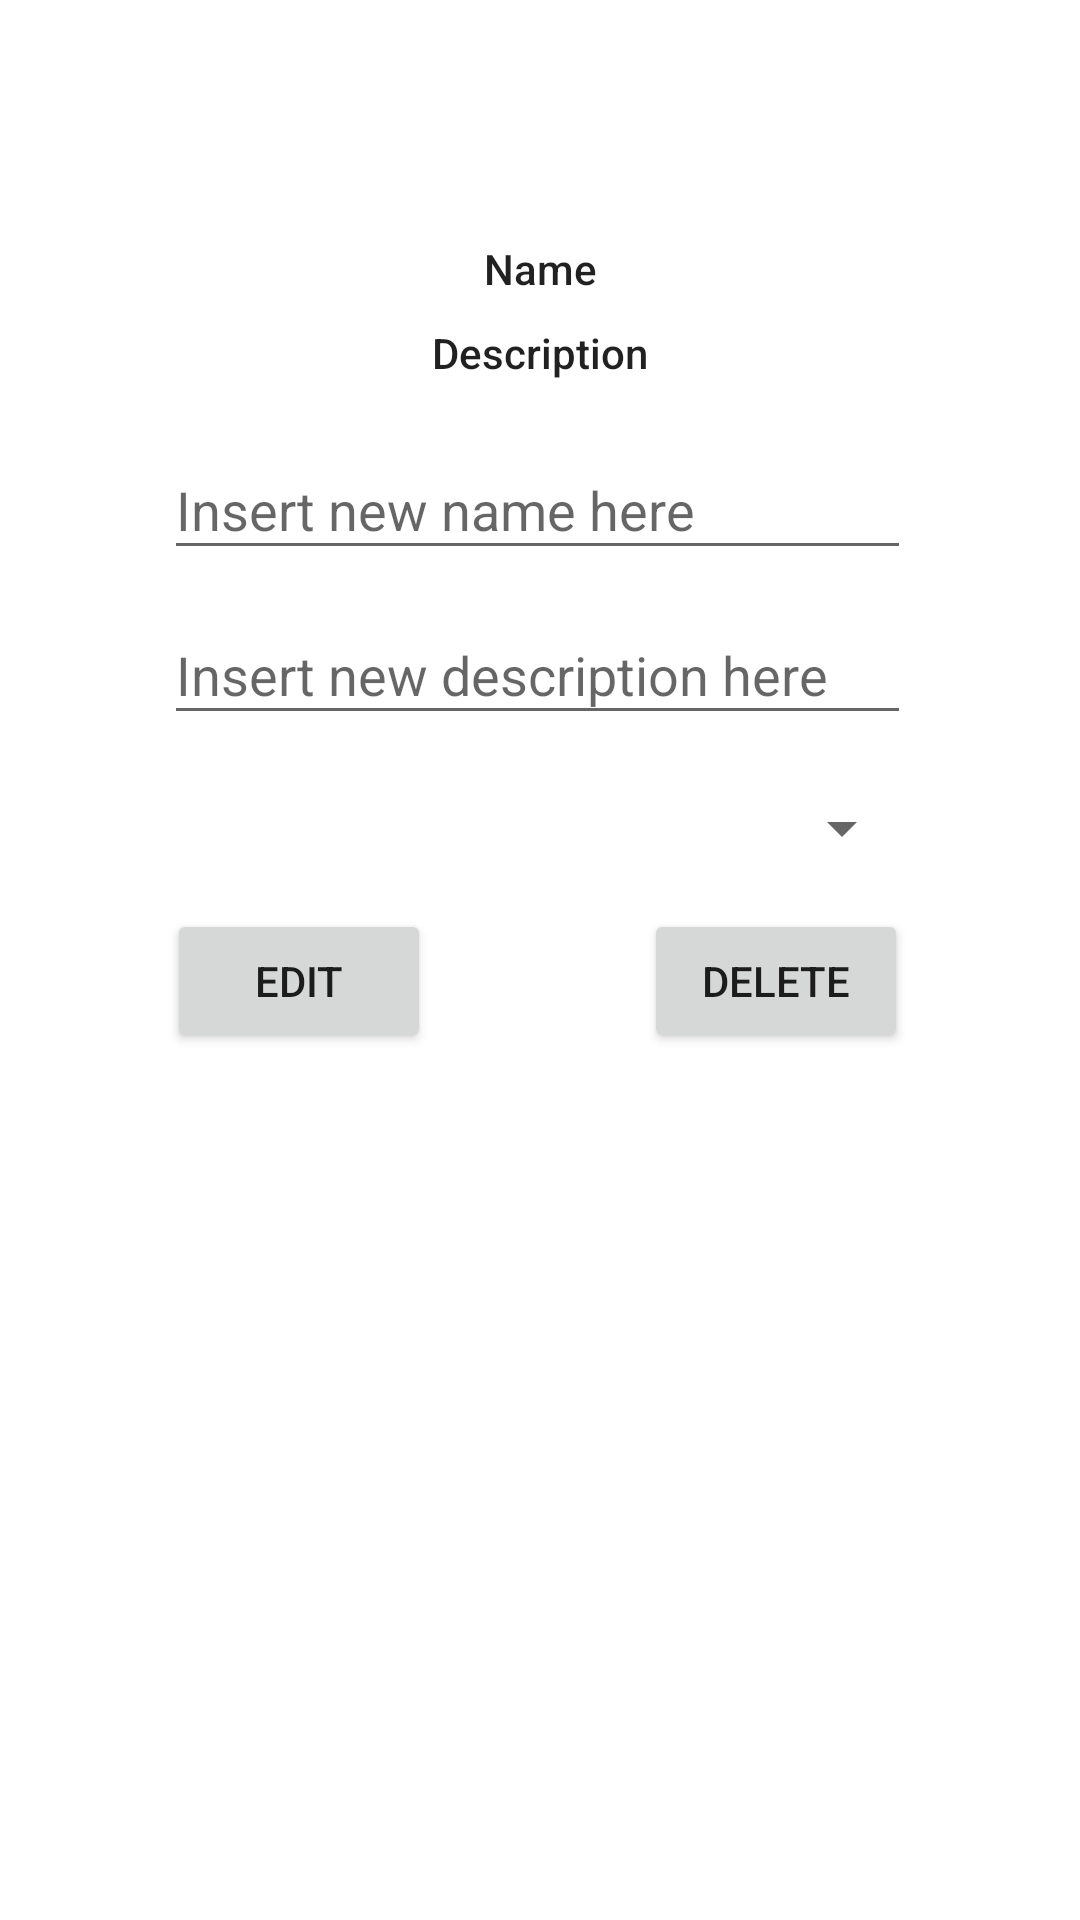

Layout XML and referenced resources for this Android screen:
<!-- AndroidManifest.xml: application theme Theme.Project1mobile.NoActionBar -->
<!-- res/layout/edit_database.xml -->
<?xml version="1.0" encoding="utf-8"?>

<androidx.constraintlayout.widget.ConstraintLayout xmlns:android="http://schemas.android.com/apk/res/android"
    xmlns:app="http://schemas.android.com/apk/res-auto"
    xmlns:tools="http://schemas.android.com/tools"
    android:layout_width="match_parent"
    android:layout_height="match_parent">

    <EditText
        android:id="@+id/newName"
        android:layout_width="249dp"
        android:layout_height="43dp"
        android:layout_marginTop="20dp"
        android:ems="10"
        android:hint="Insert new name here"
        android:inputType="textPersonName|textCapSentences"
        app:layout_constraintEnd_toEndOf="parent"
        app:layout_constraintHorizontal_bias="0.493"
        app:layout_constraintStart_toStartOf="parent"
        app:layout_constraintTop_toBottomOf="@+id/desName" />

    <Spinner
        android:id="@+id/spinnerType"
        android:layout_width="249dp"
        android:layout_height="38dp"
        android:layout_marginTop="12dp"
        app:layout_constraintEnd_toEndOf="parent"
        app:layout_constraintStart_toStartOf="parent"
        app:layout_constraintTop_toBottomOf="@+id/newDes" />

    <Button
        android:id="@+id/edit"
        android:layout_width="wrap_content"
        android:layout_height="wrap_content"
        android:layout_marginTop="8dp"
        android:layout_marginEnd="160dp"
        android:text="edit"
        app:layout_constraintEnd_toEndOf="@+id/newName"
        app:layout_constraintTop_toBottomOf="@+id/spinnerType" />

    <Button
        android:id="@+id/delete"
        android:layout_width="wrap_content"
        android:layout_height="wrap_content"
        android:layout_marginStart="160dp"
        android:layout_marginTop="8dp"
        android:text="delete"
        app:layout_constraintStart_toStartOf="@+id/newName"
        app:layout_constraintTop_toBottomOf="@+id/spinnerType" />

    <EditText
        android:id="@+id/newDes"
        android:layout_width="249dp"
        android:layout_height="43dp"
        android:layout_marginTop="12dp"
        android:ems="10"
        android:hint="Insert new description here"
        android:inputType="textPersonName"
        app:layout_constraintEnd_toEndOf="parent"
        app:layout_constraintHorizontal_bias="0.493"
        app:layout_constraintStart_toStartOf="parent"
        app:layout_constraintTop_toBottomOf="@+id/newName" />

    <TextView
        android:id="@+id/itemName2"
        android:layout_width="wrap_content"
        android:layout_height="wrap_content"
        android:layout_marginTop="80dp"
        android:text="Name"
        android:textAlignment="center"
        android:textAppearance="@style/TextAppearance.AppCompat.Body2"
        app:autoSizeTextType="uniform"
        app:layout_constraintEnd_toEndOf="parent"
        app:layout_constraintStart_toStartOf="parent"
        app:layout_constraintTop_toTopOf="parent" />

    <TextView
        android:id="@+id/desName"
        android:layout_width="wrap_content"
        android:layout_height="wrap_content"
        android:layout_marginTop="108dp"
        android:text="Description"
        android:textAlignment="center"
        android:textAppearance="@style/TextAppearance.AppCompat.Body2"
        app:autoSizeTextType="uniform"
        app:layout_constraintEnd_toEndOf="parent"
        app:layout_constraintStart_toStartOf="parent"
        app:layout_constraintTop_toTopOf="parent" />

    <ImageView
        android:id="@+id/iconType"
        android:layout_width="51dp"
        android:layout_height="49dp"
        android:layout_marginTop="16dp"
        app:layout_constraintEnd_toEndOf="parent"
        app:layout_constraintStart_toStartOf="parent"
        app:layout_constraintTop_toTopOf="parent" />

</androidx.constraintlayout.widget.ConstraintLayout>
<!-- resources referenced by this layout -->
<resources>
  <style name="Theme.Project1mobile.NoActionBar">
          <item name="windowActionBar">false</item>
          <item name="windowNoTitle">true</item>
      </style>
</resources>
